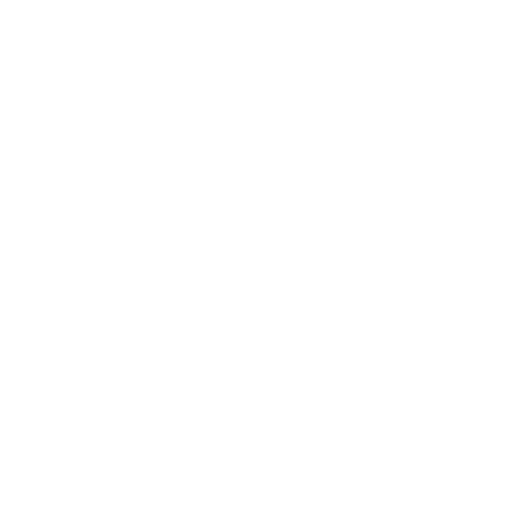
t = 0.00 s
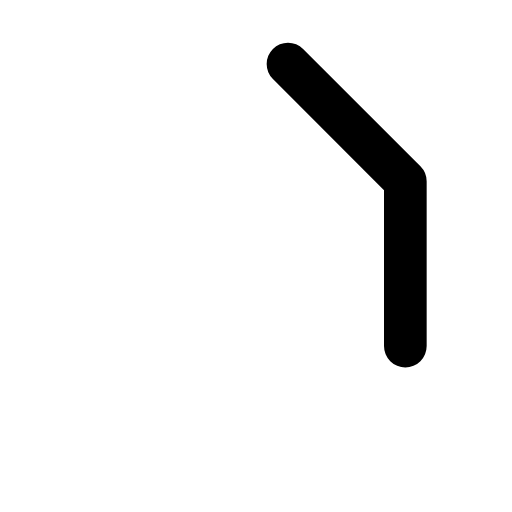
t = 0.15 s
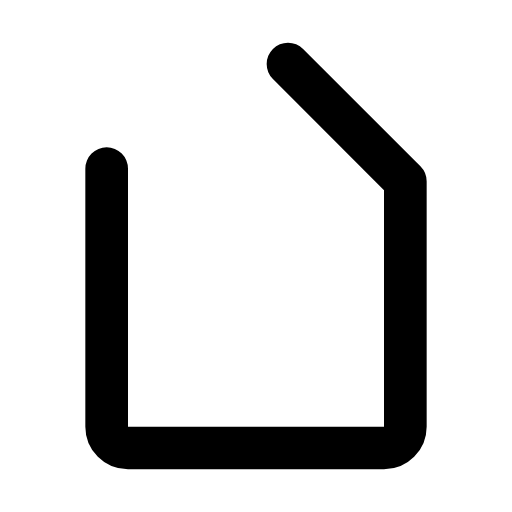
t = 0.45 s
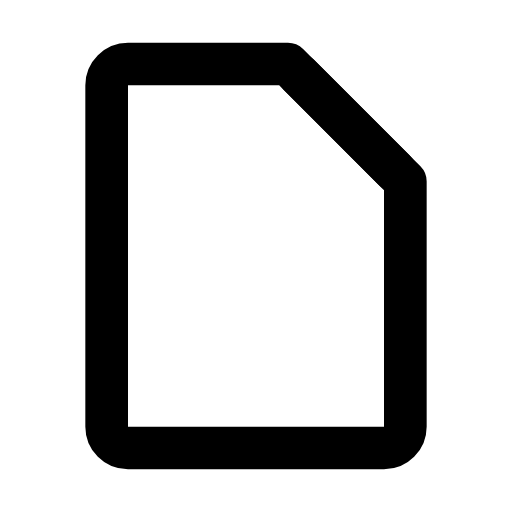
t = 0.60 s
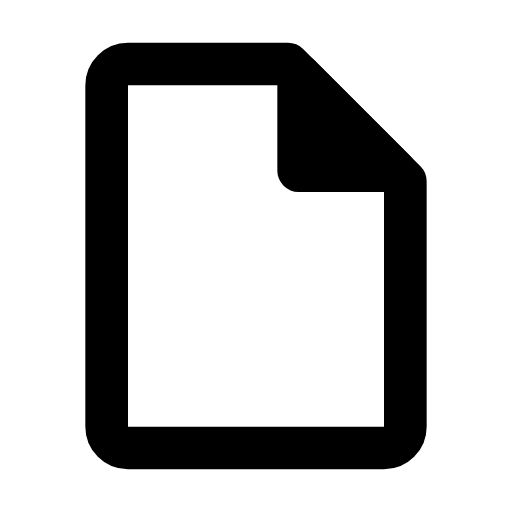
t = 0.80 s
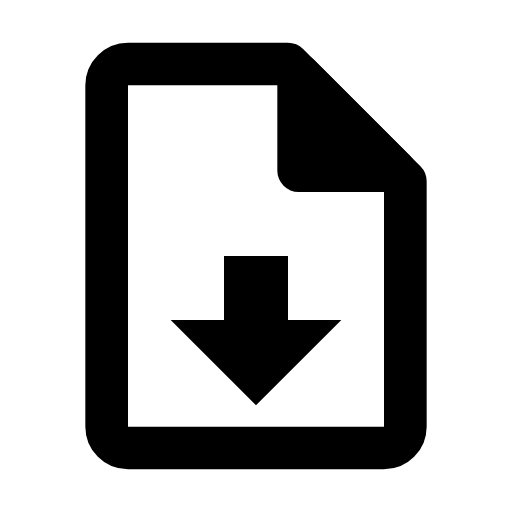
t = 1.00 s

The animated SVG that drew these frames (rendered in a browser with its animation timeline set to each time). Animation: 5 SMIL elements (animate=3,set=2); one cycle of 1.00 s.

<svg xmlns="http://www.w3.org/2000/svg" width="24" height="24" viewBox="0 0 24 24"><path fill="none" stroke="currentColor" stroke-dasharray="62" stroke-linecap="round" stroke-linejoin="round" stroke-width="2" d="M13.5 3l5.5 5.5v11.5c0 0.55 -0.45 1 -1 1h-12c-0.55 0 -1 -0.45 -1 -1v-16c0 -0.55 0.45 -1 1 -1Z"><animate fill="freeze" attributeName="stroke-dashoffset" dur="0.6s" values="62;0"/></path><g fill="currentColor"><path stroke="currentColor" stroke-linecap="round" stroke-linejoin="round" stroke-width="2" d="M14 3.5l0 4.5l4.5 0Z" opacity="0"><set fill="freeze" attributeName="opacity" begin="0.6s" to="1"/><animate fill="freeze" attributeName="d" begin="0.6s" dur="0.2s" values="M14 3.5l2.25 2.25l2.25 2.25Z;M14 3.5l0 4.5l4.5 0Z"/></path><path d="M12 19l4 -4h-2.5v-3h-3v3h-2.5Z" opacity="0"><set fill="freeze" attributeName="opacity" begin="0.8s" to="1"/><animate fill="freeze" attributeName="d" begin="0.8s" dur="0.2s" values="M12 12l4 0h-2.5v0h-3v0h-2.5Z;M12 19l4 -4h-2.5v-3h-3v3h-2.5Z"/></path></g></svg>
